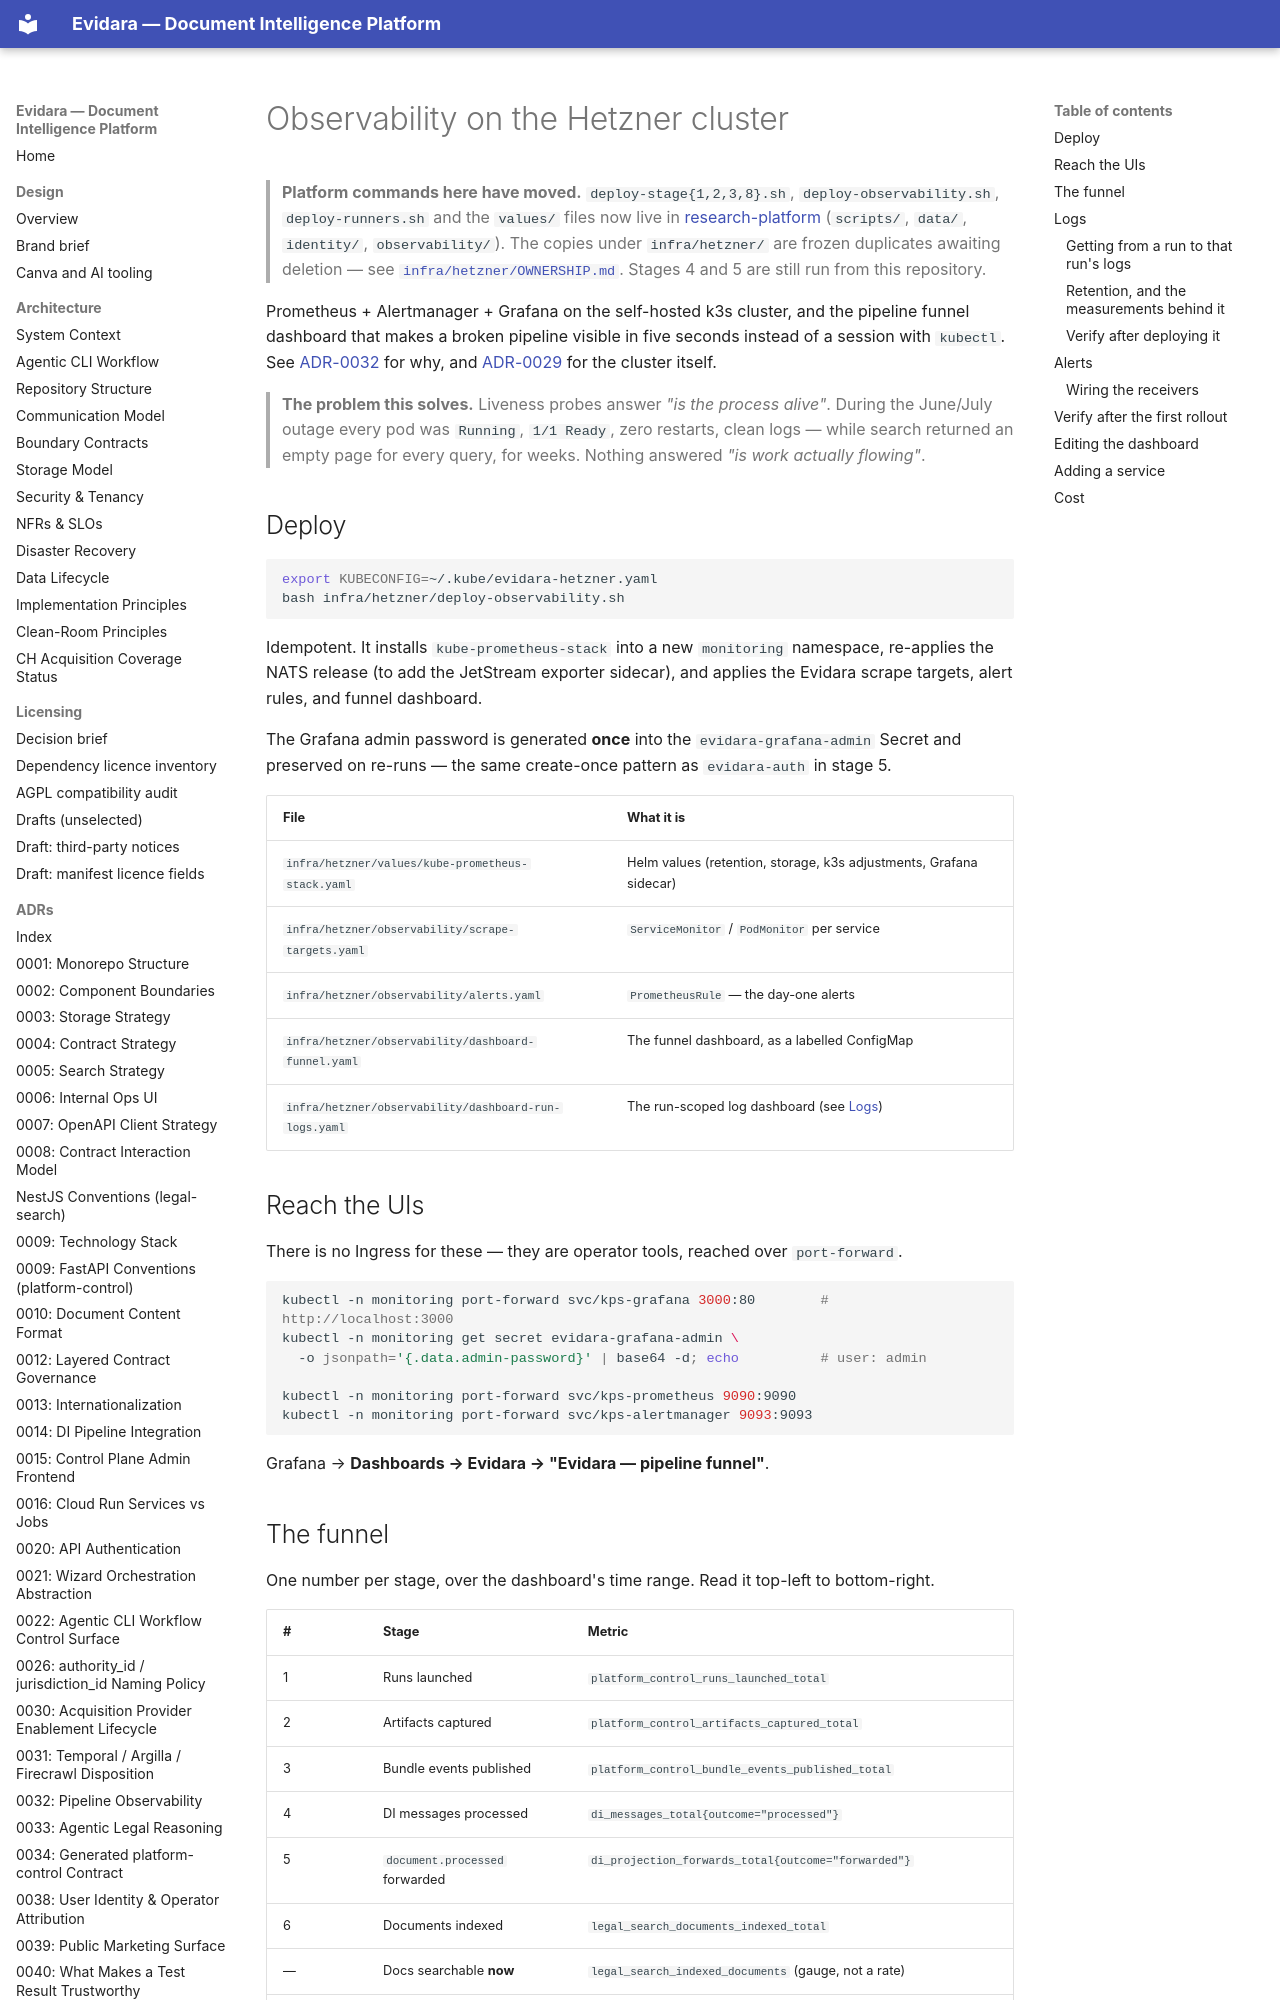

repository: philipplukas/evidara · page: setup/hetzner-observability/index.html · generator: mkdocs

# Observability on the Hetzner cluster

> **Platform commands here have moved.** `deploy-stage{1,2,3,8}.sh`,
> `deploy-observability.sh`, `deploy-runners.sh` and the `values/` files now live in
> [research-platform](https://github.com/philipplukas/research-platform) (`scripts/`, `data/`,
> `identity/`, `observability/`). The copies under `infra/hetzner/` are frozen duplicates
> awaiting deletion — see [`infra/hetzner/OWNERSHIP.md`](../../infra/hetzner/OWNERSHIP.md).
> Stages 4 and 5 are still run from this repository.

Prometheus + Alertmanager + Grafana on the self-hosted k3s cluster, and the pipeline
funnel dashboard that makes a broken pipeline visible in five seconds instead of a
session with `kubectl`. See [ADR-0032](../adr/0032-pipeline-observability.md) for why,
and [ADR-0029](../adr/0029-self-hosted-hetzner-runtime.md) for the cluster itself.

> **The problem this solves.** Liveness probes answer *"is the process alive"*. During
> the June/July outage every pod was `Running`, `1/1 Ready`, zero restarts, clean logs —
> while search returned an empty page for every query, for weeks. Nothing answered
> *"is work actually flowing"*.

## Deploy

```bash
export KUBECONFIG=~/.kube/evidara-hetzner.yaml
bash infra/hetzner/deploy-observability.sh
```

Idempotent. It installs `kube-prometheus-stack` into a new `monitoring` namespace,
re-applies the NATS release (to add the JetStream exporter sidecar), and applies the
Evidara scrape targets, alert rules, and funnel dashboard.

The Grafana admin password is generated **once** into the `evidara-grafana-admin` Secret
and preserved on re-runs — the same create-once pattern as `evidara-auth` in stage 5.

| File | What it is |
|---|---|
| `infra/hetzner/values/kube-prometheus-stack.yaml` | Helm values (retention, storage, k3s adjustments, Grafana sidecar) |
| `infra/hetzner/observability/scrape-targets.yaml` | `ServiceMonitor` / `PodMonitor` per service |
| `infra/hetzner/observability/alerts.yaml` | `PrometheusRule` — the day-one alerts |
| `infra/hetzner/observability/dashboard-funnel.yaml` | The funnel dashboard, as a labelled ConfigMap |
| `infra/hetzner/observability/dashboard-run-logs.yaml` | The run-scoped log dashboard (see [Logs](#logs)) |

## Reach the UIs

There is no Ingress for these — they are operator tools, reached over `port-forward`.

```bash
kubectl -n monitoring port-forward svc/kps-grafana 3000:80        # http://localhost:3000
kubectl -n monitoring get secret evidara-grafana-admin \
  -o jsonpath='{.data.admin-password}' | base64 -d; echo          # user: admin

kubectl -n monitoring port-forward svc/kps-prometheus 9090:9090
kubectl -n monitoring port-forward svc/kps-alertmanager 9093:9093
```

Grafana → **Dashboards → Evidara → "Evidara — pipeline funnel"**.
